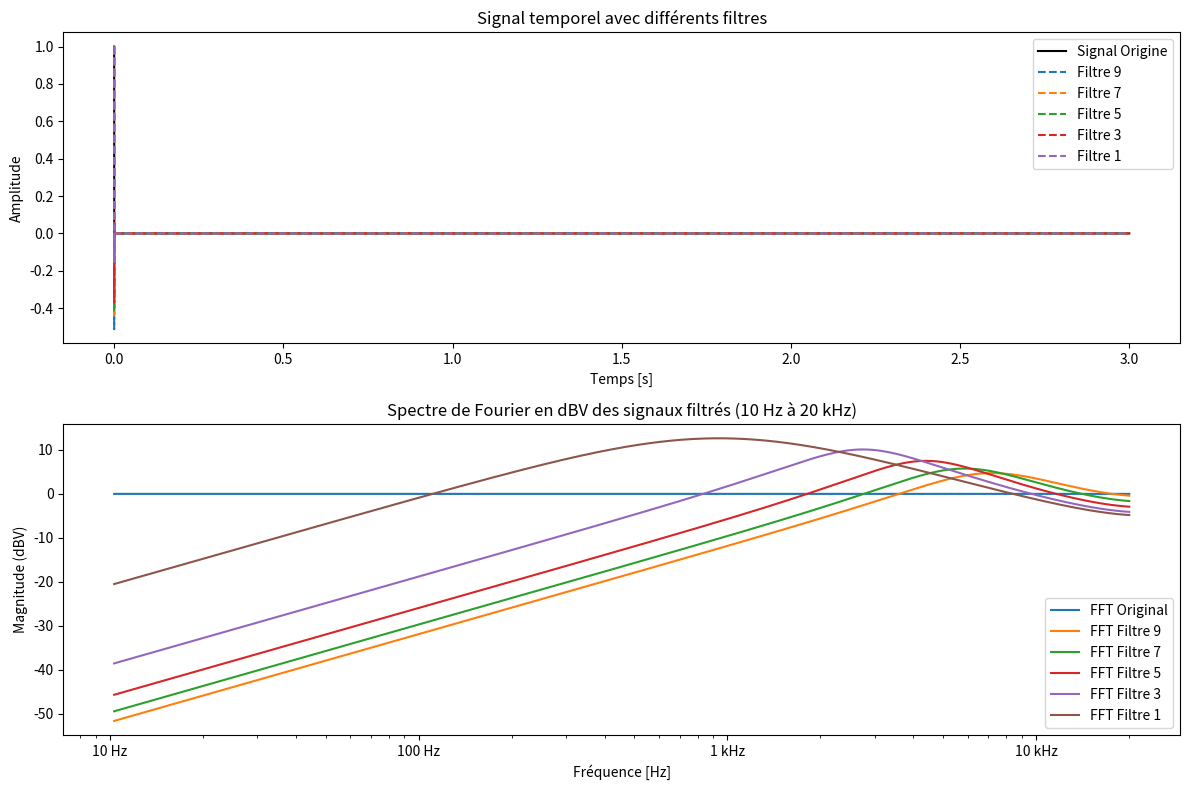

Reproduce this figure in Python.
import numpy as np
from scipy.io import wavfile
import matplotlib.pyplot as plt

# Fonction pour normaliser les signaux
def normalize(signal):
    return signal / np.max(np.abs(signal))

# Conversion en dBV
def to_dbv(magnitude, epsilon=1e-12):
    return 20 * np.log10(np.maximum(magnitude, epsilon))

# Coefficients pour différents filtres
def filtreNum(data, a0, a1, b1, b2):
    filtered_data = np.zeros_like(data)
    filtered_data[0] = a0 * data[0]
    filtered_data[1] = a0 * data[1] + a1 * data[0] + b1 * filtered_data[0]
    filtered_data[2] = a0 * data[2] + a1 * data[1] + b1 * filtered_data[1] + b2 * filtered_data[0]
    for i in range(3, len(data)):
        filtered_data[i] = a0 * data[i] + a1 * data[i - 1] + b1 * filtered_data[i - 1] + b2 * filtered_data[i - 2]
    return filtered_data

# Définir les filtres
filters = {
    "Filtre 9": (0.0972, -0.0972, 0.7800, -0.3413),
    "Filtre 7": (0.1249, -0.1249, 1.0023, -0.4386),
    "Filtre 5": (0.1589, -0.1589, 1.2747, -0.5578),
    "Filtre 3": (0.1941, -0.1941, 1.5568, -0.6813),
    "Filtre 1": (0.2183, -0.2183, 1.7505, -0.7661),
}

# Génération du signal d'entrée
type = 2  # 0: Sinusoïde, 1: WAV, 2: Impulsion
if type == 0: 
    freq_ech = 44100
    f_sin = 2000
    duree = 1
    t = np.linspace(0, duree, int(freq_ech * duree), endpoint=False)
    data = np.sin(2 * np.pi * f_sin * t)

elif type == 1:
    freq_ech, data = wavfile.read('LW_20M_amis.wav')
    t = np.linspace(0, len(data) / freq_ech, len(data), endpoint=False)
else:
    freq_ech = 44100
    duree = 3
    data = np.zeros(freq_ech * duree)
    data[0] = 1
    t = np.linspace(0, duree, int(freq_ech * duree), endpoint=False)

if len(data.shape) > 1:
    data = data[:, 0]

# Appliquer les filtres
filtered_signals = {}
for name, (a0, a1, b1, b2) in filters.items():
    filtered_signal = filtreNum(data, a0, a1, b1, b2)
    filtered_signals[name] = normalize(filtered_signal)

# FFT
fft_result = np.abs(np.fft.fft(data))
fft_results = {name: np.abs(np.fft.fft(filtered_signal)) for name, filtered_signal in filtered_signals.items()}

# Conversion des FFT en dBV
fft_dbv = to_dbv(fft_result)
fft_dbv_results = {name: to_dbv(fft_filtered) for name, fft_filtered in fft_results.items()}

# Limiter la plage de fréquences et personnaliser l'affichage
freq_min = 10  # Fréquence minimale en Hz
freq_max = 20000  # Fréquence maximale en Hz

frequences = np.fft.fftfreq(len(fft_result), d=1 / freq_ech)
valid_indices = (frequences > freq_min) & (frequences < freq_max)
frequences_limited = frequences[valid_indices]
fft_dbv_limited = fft_dbv[valid_indices]
fft_dbv_results_limited = {name: fft_dbv[valid_indices] for name, fft_dbv in fft_dbv_results.items()}

# Affichage des graphiques
plt.figure(figsize=(12, 8))

# Graphique 1 : Signal temporel
plt.subplot(2, 1, 1)
plt.plot(t, data, label='Signal Origine', color='black')
for name, filtered_signal in filtered_signals.items():
    plt.plot(t, filtered_signal, label=name, linestyle='--')
plt.xlabel('Temps [s]')
plt.ylabel('Amplitude')
plt.title('Signal temporel avec différents filtres')
plt.legend()

# Graphique 2 : Spectre de Fourier (en dBV) avec plage de fréquences limitée
plt.subplot(2, 1, 2)
plt.plot(frequences_limited, fft_dbv_limited, label='FFT Original')
for name, fft_filtered_dbv in fft_dbv_results_limited.items():
    plt.plot(frequences_limited, fft_filtered_dbv, label=f'FFT {name}')
plt.xscale('log')  # Échelle logarithmique pour l'axe des fréquences
plt.xticks(
    [10, 100, 1000, 10000],  # Ticks personnalisés
    ['10 Hz', '100 Hz', '1 kHz', '10 kHz']  # Labels correspondants
)
plt.xlabel('Fréquence [Hz]')
plt.ylabel('Magnitude (dBV)')
plt.title('Spectre de Fourier en dBV des signaux filtrés (10 Hz à 20 kHz)')
plt.legend()

plt.tight_layout()
plt.show()
